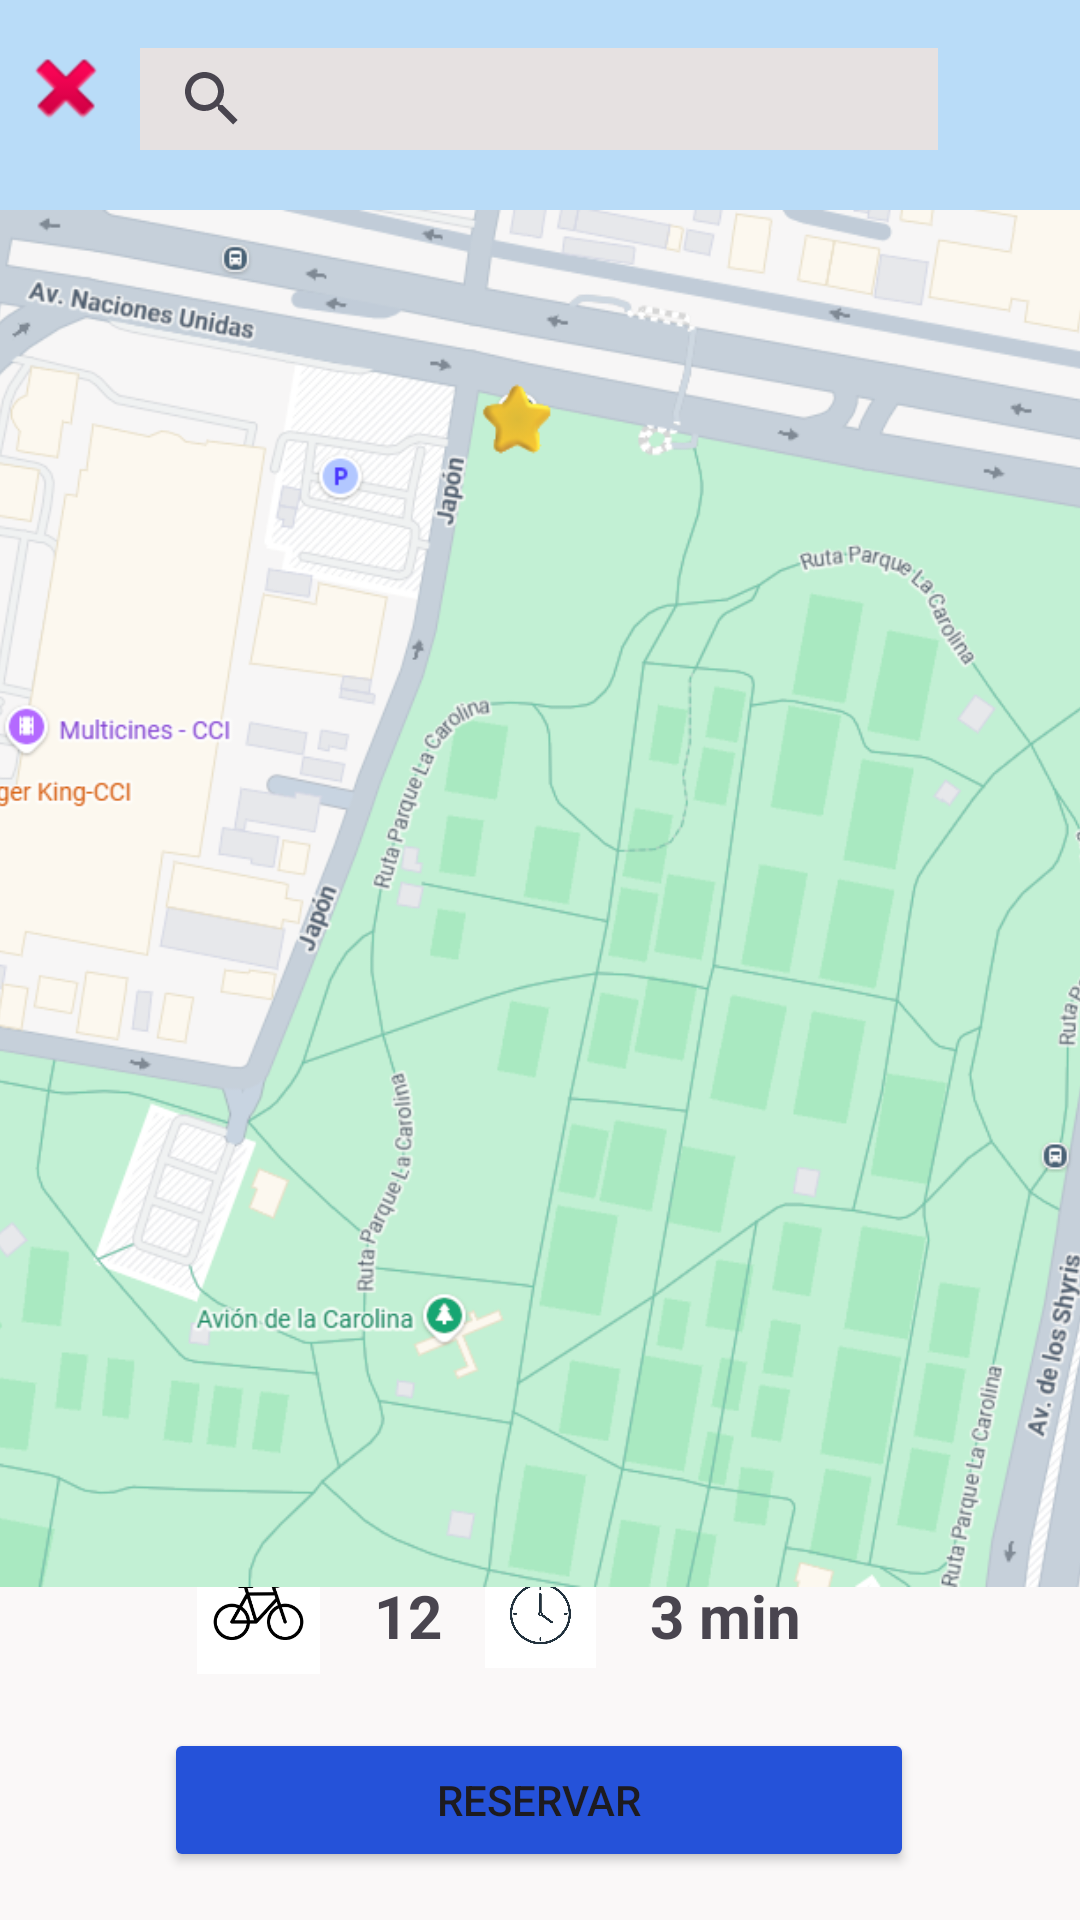

This screen was rendered from an Android layout file. Write that file and the resources it references.
<!-- AndroidManifest.xml: application theme Theme.Ecobike_app -->
<!-- res/layout/activity_home.xml -->
<?xml version="1.0" encoding="utf-8"?>
<androidx.constraintlayout.widget.ConstraintLayout xmlns:android="http://schemas.android.com/apk/res/android"
    xmlns:map="http://schemas.android.com/apk/res-auto"
    xmlns:tools="http://schemas.android.com/tools"
    android:id="@+id/main"
    android:layout_width="match_parent"
    android:layout_height="match_parent"
    android:background="#B9DCF8"
    tools:context=".HomeActivity">

    <SearchView
        android:id="@+id/search"
        android:layout_width="266dp"
        android:layout_height="34dp"
        android:layout_marginTop="16dp"
        android:background="#E6E1E1"
        map:layout_constraintEnd_toEndOf="parent"
        map:layout_constraintHorizontal_bias="0.496"
        map:layout_constraintStart_toStartOf="parent"
        map:layout_constraintTop_toTopOf="parent" />

    <androidx.constraintlayout.widget.ConstraintLayout
        android:id="@+id/footer"
        android:layout_width="match_parent"
        android:layout_height="201dp"
        android:background="#FAF8F8"
        map:layout_constraintBottom_toBottomOf="parent"
        map:layout_constraintEnd_toEndOf="parent"
        map:layout_constraintHorizontal_bias="0.0"
        map:layout_constraintStart_toStartOf="parent"
        map:layout_constraintTop_toBottomOf="@+id/imageView3"
        map:layout_constraintVertical_bias="1.0">

        <TextView
            android:id="@+id/txt2_estacion"
            android:layout_width="wrap_content"
            android:layout_height="wrap_content"
            android:layout_marginTop="16dp"
            android:text="Estación la Carolina"
            android:textSize="20sp"
            android:textStyle="bold"
            map:layout_constraintEnd_toEndOf="parent"
            map:layout_constraintHorizontal_bias="0.068"
            map:layout_constraintStart_toStartOf="parent"
            map:layout_constraintTop_toTopOf="parent" />

        <TextView
            android:id="@+id/txt2_direccion"
            android:layout_width="wrap_content"
            android:layout_height="wrap_content"
            android:layout_marginTop="8dp"
            android:text="Av.Naciones Unidas y Japón"
            map:layout_constraintEnd_toEndOf="parent"
            map:layout_constraintHorizontal_bias="0.077"
            map:layout_constraintStart_toStartOf="parent"
            map:layout_constraintTop_toBottomOf="@+id/txt2_estacion" />

        <Button
            android:id="@+id/btn_reservar"
            android:layout_width="250dp"
            android:layout_height="wrap_content"
            android:layout_marginBottom="16dp"
            android:backgroundTint="#2552D9"
            android:text="Reservar"
            map:layout_constraintBottom_toBottomOf="parent"
            map:layout_constraintEnd_toEndOf="parent"
            map:layout_constraintHorizontal_bias="0.496"
            map:layout_constraintStart_toStartOf="parent"
            map:layout_constraintTop_toBottomOf="@+id/txt2_direccion"
            map:layout_constraintVertical_bias="1.0" />

        <ImageView
            android:id="@+id/imageView6"
            android:layout_width="69dp"
            android:layout_height="41dp"
            android:layout_marginTop="8dp"
            android:src="@drawable/bici"
            map:layout_constraintEnd_toEndOf="parent"
            map:layout_constraintHorizontal_bias="0.178"
            map:layout_constraintStart_toStartOf="parent"
            map:layout_constraintTop_toBottomOf="@+id/txt2_direccion" />

        <TextView
            android:id="@+id/txt3_stock"
            android:layout_width="wrap_content"
            android:layout_height="wrap_content"
            android:layout_marginStart="4dp"
            android:layout_marginTop="16dp"
            android:text="12"
            android:textSize="20sp"
            android:textStyle="bold"
            map:layout_constraintEnd_toStartOf="@+id/imageView7"
            map:layout_constraintHorizontal_bias="0.068"
            map:layout_constraintStart_toEndOf="@+id/imageView6"
            map:layout_constraintTop_toBottomOf="@+id/txt2_direccion" />

        <TextView
            android:id="@+id/txt3_stock2"
            android:layout_width="wrap_content"
            android:layout_height="wrap_content"
            android:layout_marginStart="4dp"
            android:layout_marginBottom="24dp"
            android:text="3 min"
            android:textSize="20sp"
            android:textStyle="bold"
            map:layout_constraintBottom_toTopOf="@+id/btn_reservar"
            map:layout_constraintStart_toEndOf="@+id/imageView7" />

        <ImageView
            android:id="@+id/imageView7"
            android:layout_width="65dp"
            android:layout_height="37dp"
            android:layout_marginBottom="20dp"
            android:src="@drawable/reloj"
            map:layout_constraintBottom_toTopOf="@+id/btn_reservar"
            map:layout_constraintEnd_toEndOf="parent"
            map:layout_constraintStart_toStartOf="parent" />

    </androidx.constraintlayout.widget.ConstraintLayout>

    <ImageView
        android:id="@+id/imageView3"
        android:layout_width="match_parent"
        android:layout_height="459dp"
        android:layout_marginTop="20dp"
        android:scaleType="centerCrop"
        android:src="@drawable/parada"
        map:layout_constraintTop_toBottomOf="@+id/search"
        tools:layout_editor_absoluteX="0dp" />

    <ImageView
        android:id="@+id/btn_salir"
        android:layout_width="wrap_content"
        android:layout_height="wrap_content"
        map:layout_constraintBottom_toBottomOf="parent"
        map:layout_constraintEnd_toStartOf="@+id/search"
        map:layout_constraintHorizontal_bias="0.4"
        map:layout_constraintStart_toStartOf="parent"
        map:layout_constraintTop_toTopOf="parent"
        map:layout_constraintVertical_bias="0.022"
        map:srcCompat="@android:drawable/ic_delete" />

</androidx.constraintlayout.widget.ConstraintLayout>
<!-- resources referenced by this layout -->
<resources>
  <!-- drawable bici: png bitmap (drawable, 2751 bytes) -->
  <!-- drawable parada: png bitmap (drawable, 301713 bytes) -->
  <!-- drawable reloj: jpg bitmap (drawable, 18643 bytes) -->
  <style name="Theme.Ecobike_app" parent="Base.Theme.Ecobike_app" />
  <style name="Base.Theme.Ecobike_app" parent="Theme.Material3.DayNight.NoActionBar">
          
          
      </style>
</resources>
